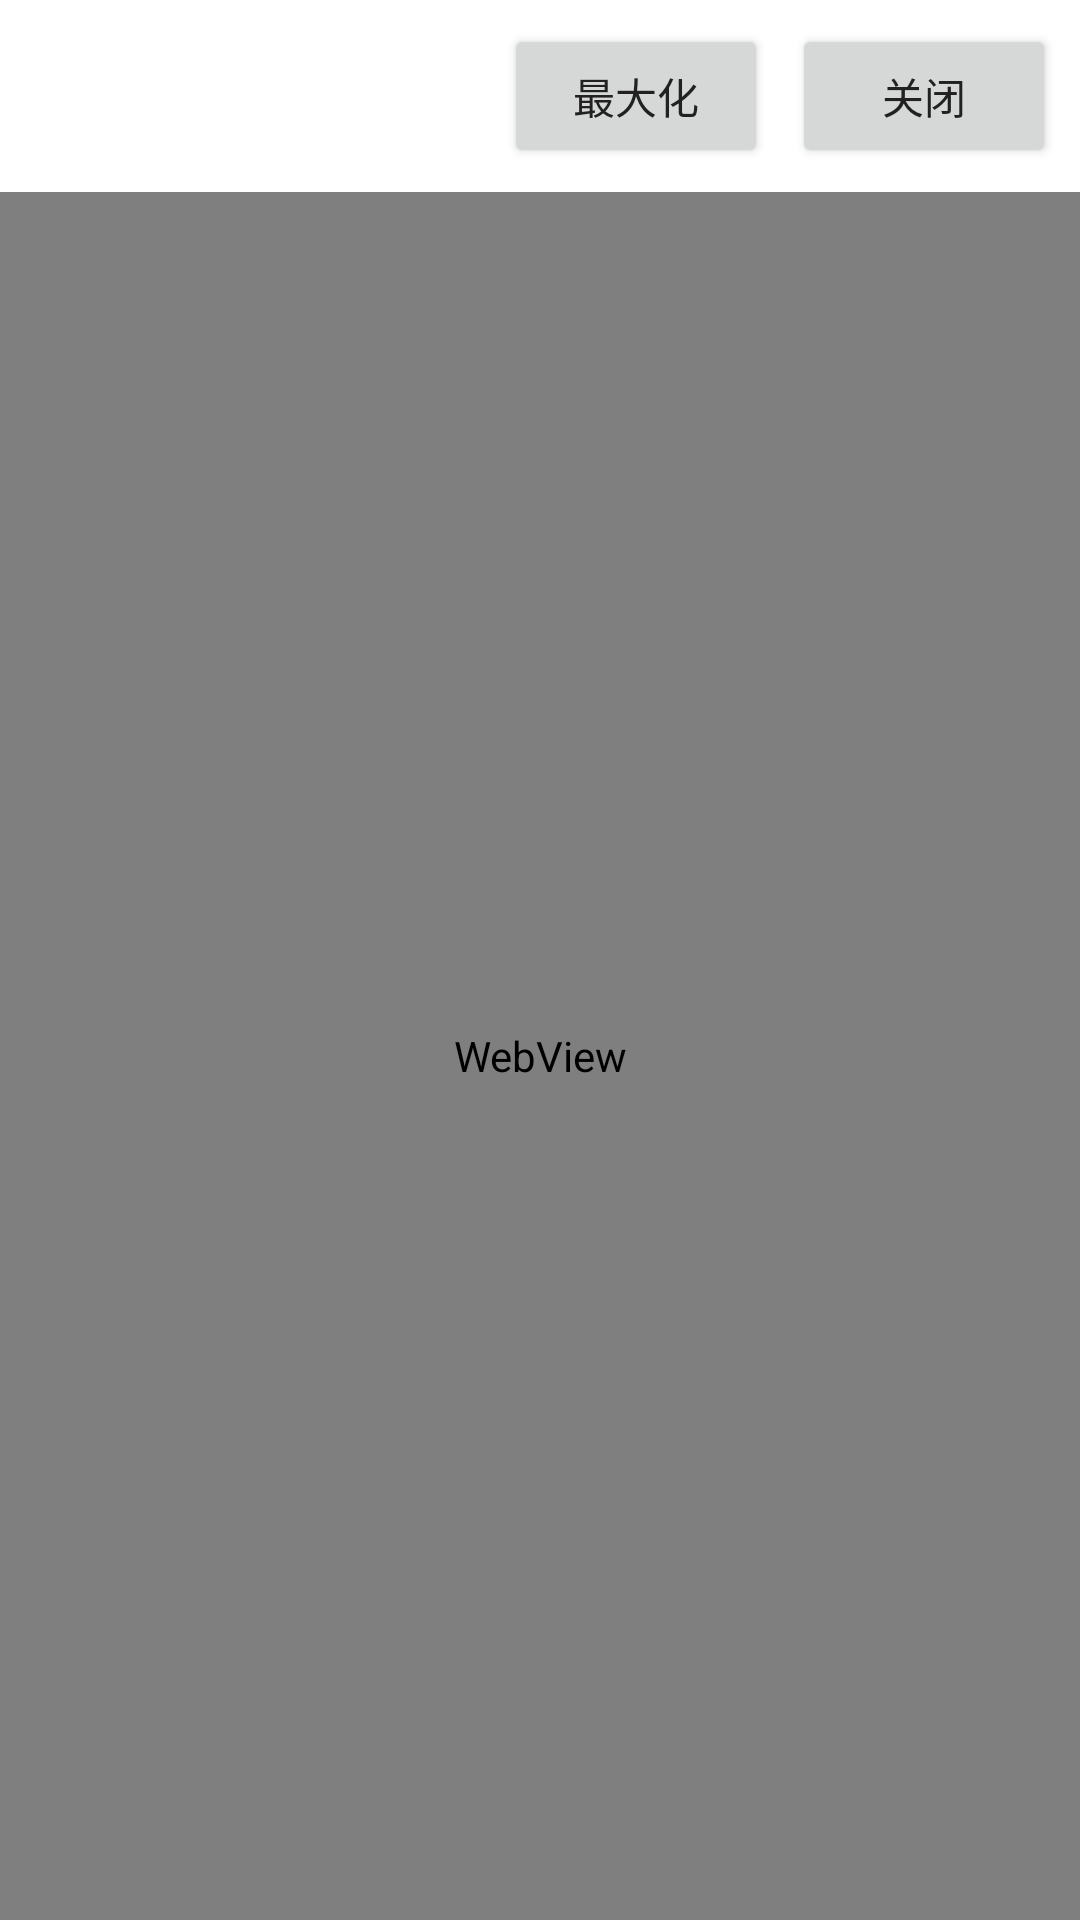

The Android layout XML behind this screen, and the referenced resources:
<!-- AndroidManifest.xml: activity theme Theme.SSHChat -->
<!-- res/layout/activity_web_invite.xml -->
<?xml version="1.0" encoding="utf-8"?>
<LinearLayout xmlns:android="http://schemas.android.com/apk/res/android"
    android:layout_width="match_parent"
    android:layout_height="match_parent"
    android:orientation="vertical">

    <LinearLayout
        android:id="@+id/toolbar"
        android:layout_width="match_parent"
        android:layout_height="wrap_content"
        android:orientation="horizontal"
        android:padding="8dp"
        android:gravity="center_vertical">

        <TextView
            android:id="@+id/tvTitle"
            android:layout_width="0dp"
            android:layout_height="wrap_content"
            android:layout_weight="1"
            android:textSize="16sp"
            android:textStyle="bold" />

        <Button
            android:id="@+id/btnMaximize"
            android:layout_width="wrap_content"
            android:layout_height="wrap_content"
            android:layout_marginEnd="8dp"
            android:minHeight="48dp"
            android:text="最大化" />

        <Button
            android:id="@+id/btnClose"
            android:layout_width="wrap_content"
            android:layout_height="wrap_content"
            android:minHeight="48dp"
            android:text="关闭" />
    </LinearLayout>

    <FrameLayout
        android:id="@+id/webHost"
        android:layout_width="match_parent"
        android:layout_height="0dp"
        android:layout_weight="1">

        <WebView
            android:id="@+id/web"
            android:layout_width="match_parent"
            android:layout_height="match_parent" />

        
        <LinearLayout
            android:id="@+id/floatingChrome"
            android:layout_width="wrap_content"
            android:layout_height="wrap_content"
            android:layout_gravity="top|end"
            android:layout_margin="12dp"
            android:orientation="horizontal"
            android:background="#E6222222"
            android:padding="6dp"
            android:elevation="24dp"
            android:clickable="true"
            android:focusable="true"
            android:visibility="gone">

            <Button
                android:id="@+id/btnRestore"
                android:layout_width="wrap_content"
                android:layout_height="wrap_content"
                android:minWidth="64dp"
                android:minHeight="48dp"
                android:text="还原"
                android:textSize="14sp" />

            <Button
                android:id="@+id/btnCloseFloating"
                android:layout_width="wrap_content"
                android:layout_height="wrap_content"
                android:layout_marginStart="6dp"
                android:minWidth="64dp"
                android:minHeight="48dp"
                android:text="关闭"
                android:textSize="14sp" />
        </LinearLayout>
    </FrameLayout>
</LinearLayout>
<!-- resources referenced by this layout -->
<resources>
  <style name="Theme.SSHChat" parent="Theme.MaterialComponents.Light.NoActionBar">
          <item name="colorPrimary">#1B5E20</item>
          <item name="colorPrimaryVariant">#003300</item>
          <item name="colorOnPrimary">#FFFFFF</item>
          <item name="colorSecondary">#546E7A</item>
          <item name="android:statusBarColor">#1B5E20</item>
          <item name="android:navigationBarColor">#FAFAFA</item>
          <item name="android:windowLightStatusBar">false</item>
          
          <item name="android:forceDarkAllowed">false</item>
          <item name="android:textColorPrimary">#212121</item>
          <item name="android:textColorSecondary">#666666</item>
          <item name="android:editTextColor">#212121</item>
          <item name="android:textColorHint">#9E9E9E</item>
      </style>
</resources>
